Dataset: sample (GitHub, mohamed-abo-taha/defect-detection-qc). Classes: contamination, crack, dent, good, scratch.

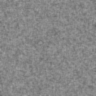
Label: good

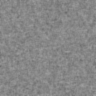
Label: good

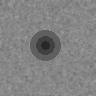
Label: dent

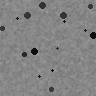
Label: contamination

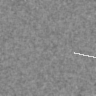
Label: scratch

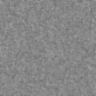
Label: good
